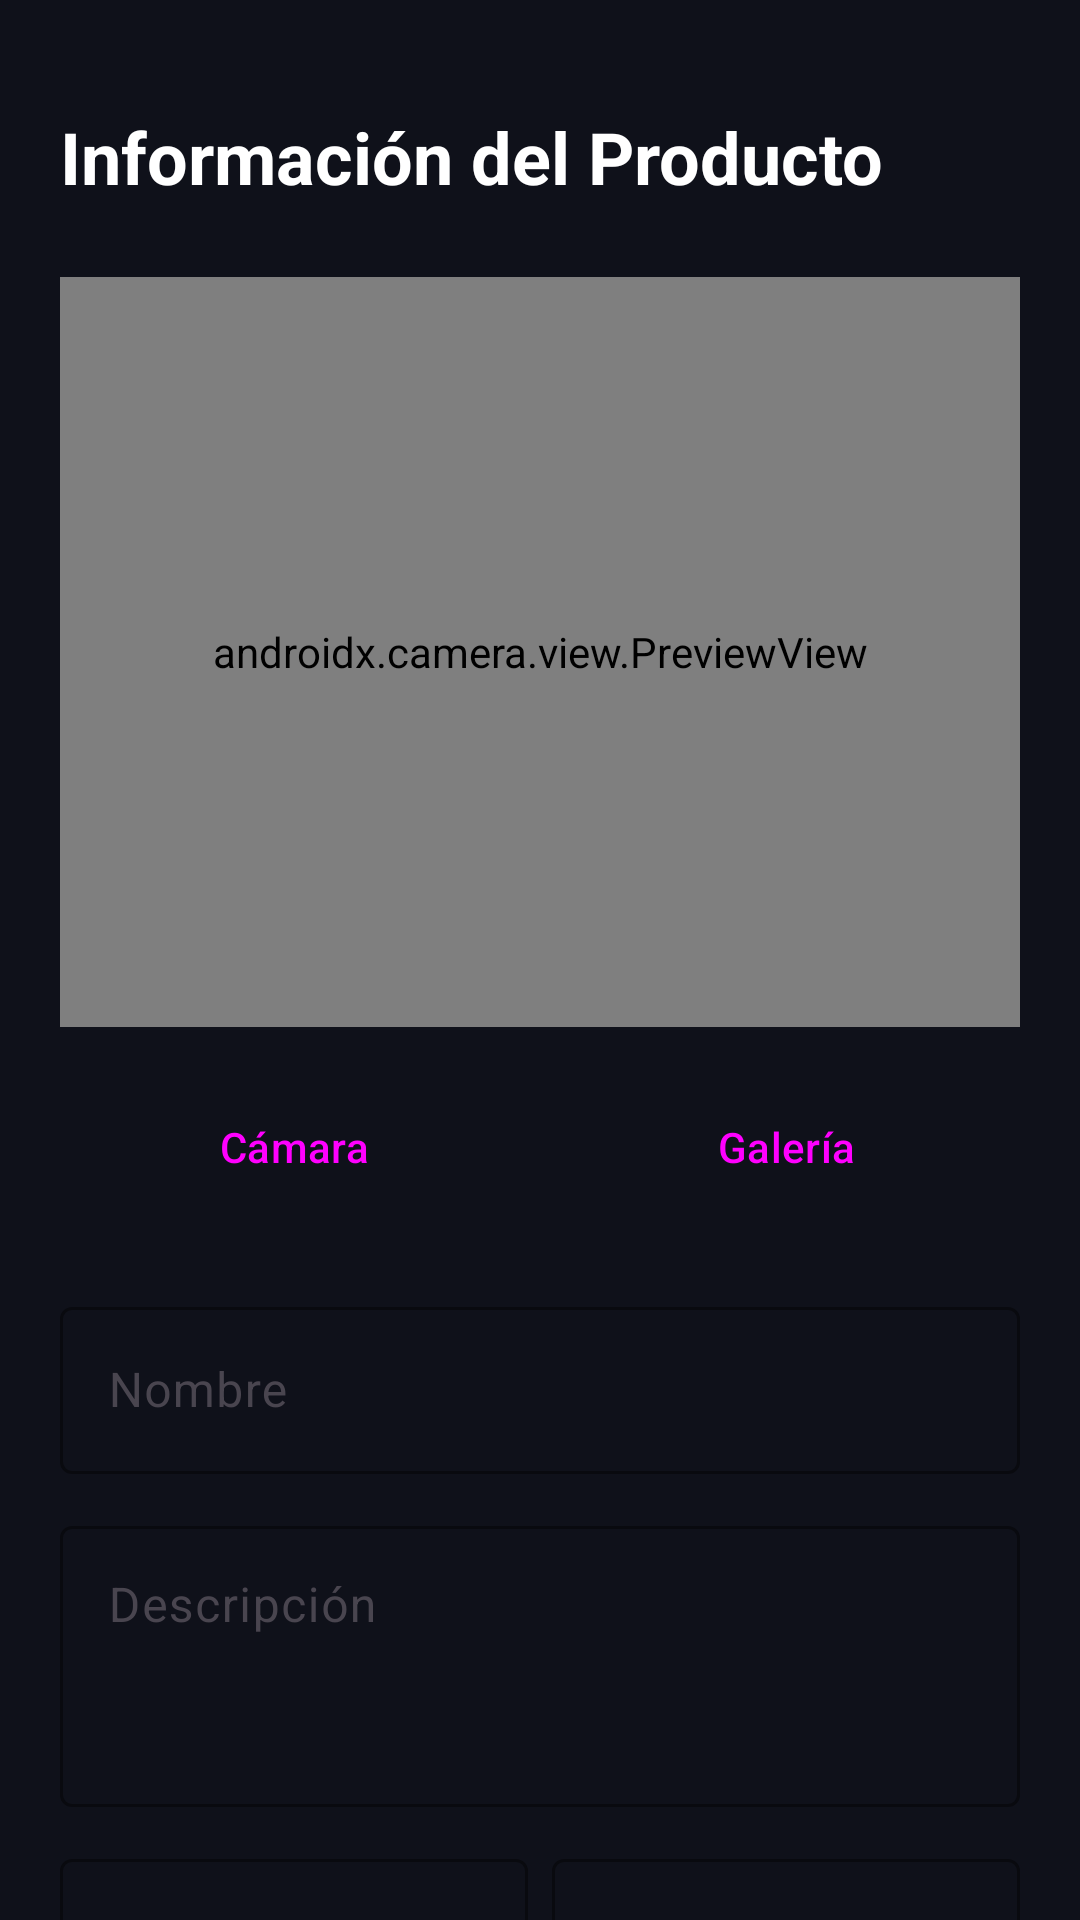

Layout XML and referenced resources for this Android screen:
<!-- AndroidManifest.xml: application theme Theme.VoltCore -->
<!-- res/layout/fragment_vendor_product_form.xml -->
<?xml version="1.0" encoding="utf-8"?>
<androidx.core.widget.NestedScrollView xmlns:android="http://schemas.android.com/apk/res/android"
    xmlns:app="http://schemas.android.com/apk/res-auto"
    android:layout_width="match_parent"
    android:layout_height="match_parent"
    android:background="@color/volt_background"
    android:paddingTop="@dimen/margin_standard">

    <LinearLayout
        android:layout_width="match_parent"
        android:layout_height="wrap_content"
        android:orientation="vertical"
        android:padding="@dimen/dialog_padding"
        android:baselineAligned="false">

        <TextView
            android:layout_width="wrap_content"
            android:layout_height="wrap_content"
            android:text="@string/product_info"
            android:textColor="@color/volt_text_primary"
            android:textSize="@dimen/text_size_h1"
            android:textStyle="bold"
            android:layout_marginBottom="@dimen/margin_large"/>

        <androidx.camera.view.PreviewView
            android:id="@+id/viewFinder"
            android:layout_width="match_parent"
            android:layout_height="@dimen/camera_preview_height"
            android:layout_marginBottom="@dimen/margin_standard"
            android:background="@color/glass_surface" />

        <ImageView
            android:id="@+id/ivProductPreview"
            android:layout_width="match_parent"
            android:layout_height="@dimen/camera_preview_height"
            android:layout_marginBottom="@dimen/margin_standard"
            android:scaleType="centerCrop"
            android:visibility="gone"
            android:contentDescription="@string/product_preview" />

        <LinearLayout
            android:layout_width="match_parent"
            android:layout_height="wrap_content"
            android:orientation="horizontal"
            android:layout_marginBottom="@dimen/margin_large"
            android:baselineAligned="false">

            <Button
                android:id="@+id/btnCapture"
                android:layout_width="0dp"
                android:layout_height="wrap_content"
                android:layout_weight="1"
                android:text="@string/camera"
                style="@style/Widget.Material3.Button.TonalButton"
                android:layout_marginEnd="@dimen/margin_small"/>

            <Button
                android:id="@+id/btnGallery"
                android:layout_width="0dp"
                android:layout_height="wrap_content"
                android:layout_weight="1"
                android:text="@string/gallery"
                style="@style/Widget.Material3.Button.TonalButton" />
        </LinearLayout>

        <com.google.android.material.textfield.TextInputLayout
            android:layout_width="match_parent"
            android:layout_height="wrap_content"
            android:hint="@string/name_hint"
            style="@style/Widget.Material3.TextInputLayout.OutlinedBox"
            app:boxStrokeColor="@color/volt_primary"
            app:hintTextColor="@color/volt_primary"
            android:layout_marginBottom="@dimen/margin_medium">
            <com.google.android.material.textfield.TextInputEditText
                android:id="@+id/etProductName"
                android:layout_width="match_parent"
                android:layout_height="wrap_content"
                android:textColor="@color/volt_text_primary" />
        </com.google.android.material.textfield.TextInputLayout>

        <com.google.android.material.textfield.TextInputLayout
            android:layout_width="match_parent"
            android:layout_height="wrap_content"
            android:hint="@string/description_label"
            style="@style/Widget.Material3.TextInputLayout.OutlinedBox"
            app:boxStrokeColor="@color/volt_primary"
            app:hintTextColor="@color/volt_primary"
            android:layout_marginBottom="@dimen/margin_medium">
            <com.google.android.material.textfield.TextInputEditText
                android:id="@+id/etProductDesc"
                android:layout_width="match_parent"
                android:layout_height="wrap_content"
                android:textColor="@color/volt_text_primary"
                android:minLines="3"
                android:gravity="top" />
        </com.google.android.material.textfield.TextInputLayout>

        <LinearLayout
            android:layout_width="match_parent"
            android:layout_height="wrap_content"
            android:orientation="horizontal"
            android:baselineAligned="false">

            <com.google.android.material.textfield.TextInputLayout
                android:layout_width="0dp"
                android:layout_height="wrap_content"
                android:layout_weight="1"
                android:hint="@string/price_hint"
                style="@style/Widget.Material3.TextInputLayout.OutlinedBox"
                app:boxStrokeColor="@color/volt_primary"
                app:hintTextColor="@color/volt_primary"
                android:layout_marginEnd="@dimen/margin_small"
                app:prefixText="@string/price_prefix">
                <com.google.android.material.textfield.TextInputEditText
                    android:id="@+id/etProductPrice"
                    android:layout_width="match_parent"
                    android:layout_height="wrap_content"
                    android:textColor="@color/volt_text_primary"
                    android:inputType="numberDecimal" />
            </com.google.android.material.textfield.TextInputLayout>

            <com.google.android.material.textfield.TextInputLayout
                android:layout_width="0dp"
                android:layout_height="wrap_content"
                android:layout_weight="1"
                android:hint="@string/stock_hint"
                style="@style/Widget.Material3.TextInputLayout.OutlinedBox"
                app:boxStrokeColor="@color/volt_primary"
                app:hintTextColor="@color/volt_primary">
                <com.google.android.material.textfield.TextInputEditText
                    android:id="@+id/etProductStock"
                    android:layout_width="match_parent"
                    android:layout_height="wrap_content"
                    android:textColor="@color/volt_text_primary"
                    android:inputType="number" />
            </com.google.android.material.textfield.TextInputLayout>
        </LinearLayout>

        <com.google.android.material.textfield.TextInputLayout
            android:id="@+id/tilCategory"
            android:layout_width="match_parent"
            android:layout_height="wrap_content"
            android:hint="@string/category_hint"
            style="@style/Widget.Material3.TextInputLayout.OutlinedBox.ExposedDropdownMenu"
            app:boxStrokeColor="@color/volt_primary"
            app:hintTextColor="@color/volt_primary"
            android:layout_marginTop="@dimen/margin_medium"
            android:layout_marginBottom="@dimen/margin_medium">
            <AutoCompleteTextView
                android:id="@+id/etProductCategory"
                android:layout_width="match_parent"
                android:layout_height="wrap_content"
                android:textColor="@color/volt_text_primary"
                android:inputType="text" />
        </com.google.android.material.textfield.TextInputLayout>

        <com.google.android.material.textfield.TextInputLayout
            android:layout_width="match_parent"
            android:layout_height="wrap_content"
            android:hint="@string/emoji_hint"
            style="@style/Widget.Material3.TextInputLayout.OutlinedBox"
            app:boxStrokeColor="@color/volt_primary"
            app:hintTextColor="@color/volt_primary"
            android:layout_marginBottom="@dimen/margin_large">
            <com.google.android.material.textfield.TextInputEditText
                android:id="@+id/etProductEmoji"
                android:layout_width="match_parent"
                android:layout_height="wrap_content"
                android:textColor="@color/volt_text_primary"
                android:maxLength="4" />
        </com.google.android.material.textfield.TextInputLayout>

        <com.google.android.material.button.MaterialButton
            android:id="@+id/btnSaveProduct"
            android:layout_width="match_parent"
            android:layout_height="@dimen/button_height_large"
            android:text="@string/publish_product"
            android:backgroundTint="@color/volt_primary"
            android:textColor="@color/black"
            android:textStyle="bold"
            app:cornerRadius="@dimen/card_corner_radius" />

        <ProgressBar
            android:id="@+id/progressBar"
            android:layout_width="wrap_content"
            android:layout_height="wrap_content"
            android:layout_gravity="center"
            android:layout_marginTop="@dimen/margin_standard"
            android:visibility="gone" />

    </LinearLayout>
</androidx.core.widget.NestedScrollView>
<!-- resources referenced by this layout -->
<resources>
  <color name="black">#FF000000</color>
  <color name="glass_surface">#1AFFFFFF</color>
  <color name="volt_background">#0F111A</color>
  <color name="volt_primary">#C6FF00</color>
  <color name="volt_text_primary">@color/white</color>
  <dimen name="button_height_large">60dp</dimen>
  <dimen name="camera_preview_height">250dp</dimen>
  <dimen name="card_corner_radius">12dp</dimen>
  <dimen name="dialog_padding">20dp</dimen>
  <dimen name="margin_large">24dp</dimen>
  <dimen name="margin_medium">12dp</dimen>
  <dimen name="margin_small">8dp</dimen>
  <dimen name="margin_standard">16dp</dimen>
  <dimen name="text_size_h1">24sp</dimen>
  <string name="camera">Cámara</string>
  <string name="category_hint">Categoría</string>
  <string name="description_label">Descripción</string>
  <string name="emoji_hint">Emoji (si no usas foto)</string>
  <string name="gallery">Galería</string>
  <string name="name_hint">Nombre</string>
  <string name="price_hint">Precio</string>
  <string name="price_prefix">$ </string>
  <string name="product_info">Información del Producto</string>
  <string name="product_preview">Vista previa del producto</string>
  <string name="publish_product">PUBLICAR PRODUCTO</string>
  <string name="stock_hint">Stock</string>
  <style name="Theme.VoltCore" parent="Base.Theme.VoltCore" />
  <color name="white">#FFFFFFFF</color>
  <style name="Base.Theme.VoltCore" parent="Theme.Material3.DayNight.NoActionBar">
          
          <item name="colorPrimary">@color/volt_primary</item>
          <item name="android:windowBackground">@color/volt_background</item>
          <item name="colorSurface">@color/glass_surface</item>
          <item name="colorOnSurface">@color/white</item>
      </style>
</resources>
